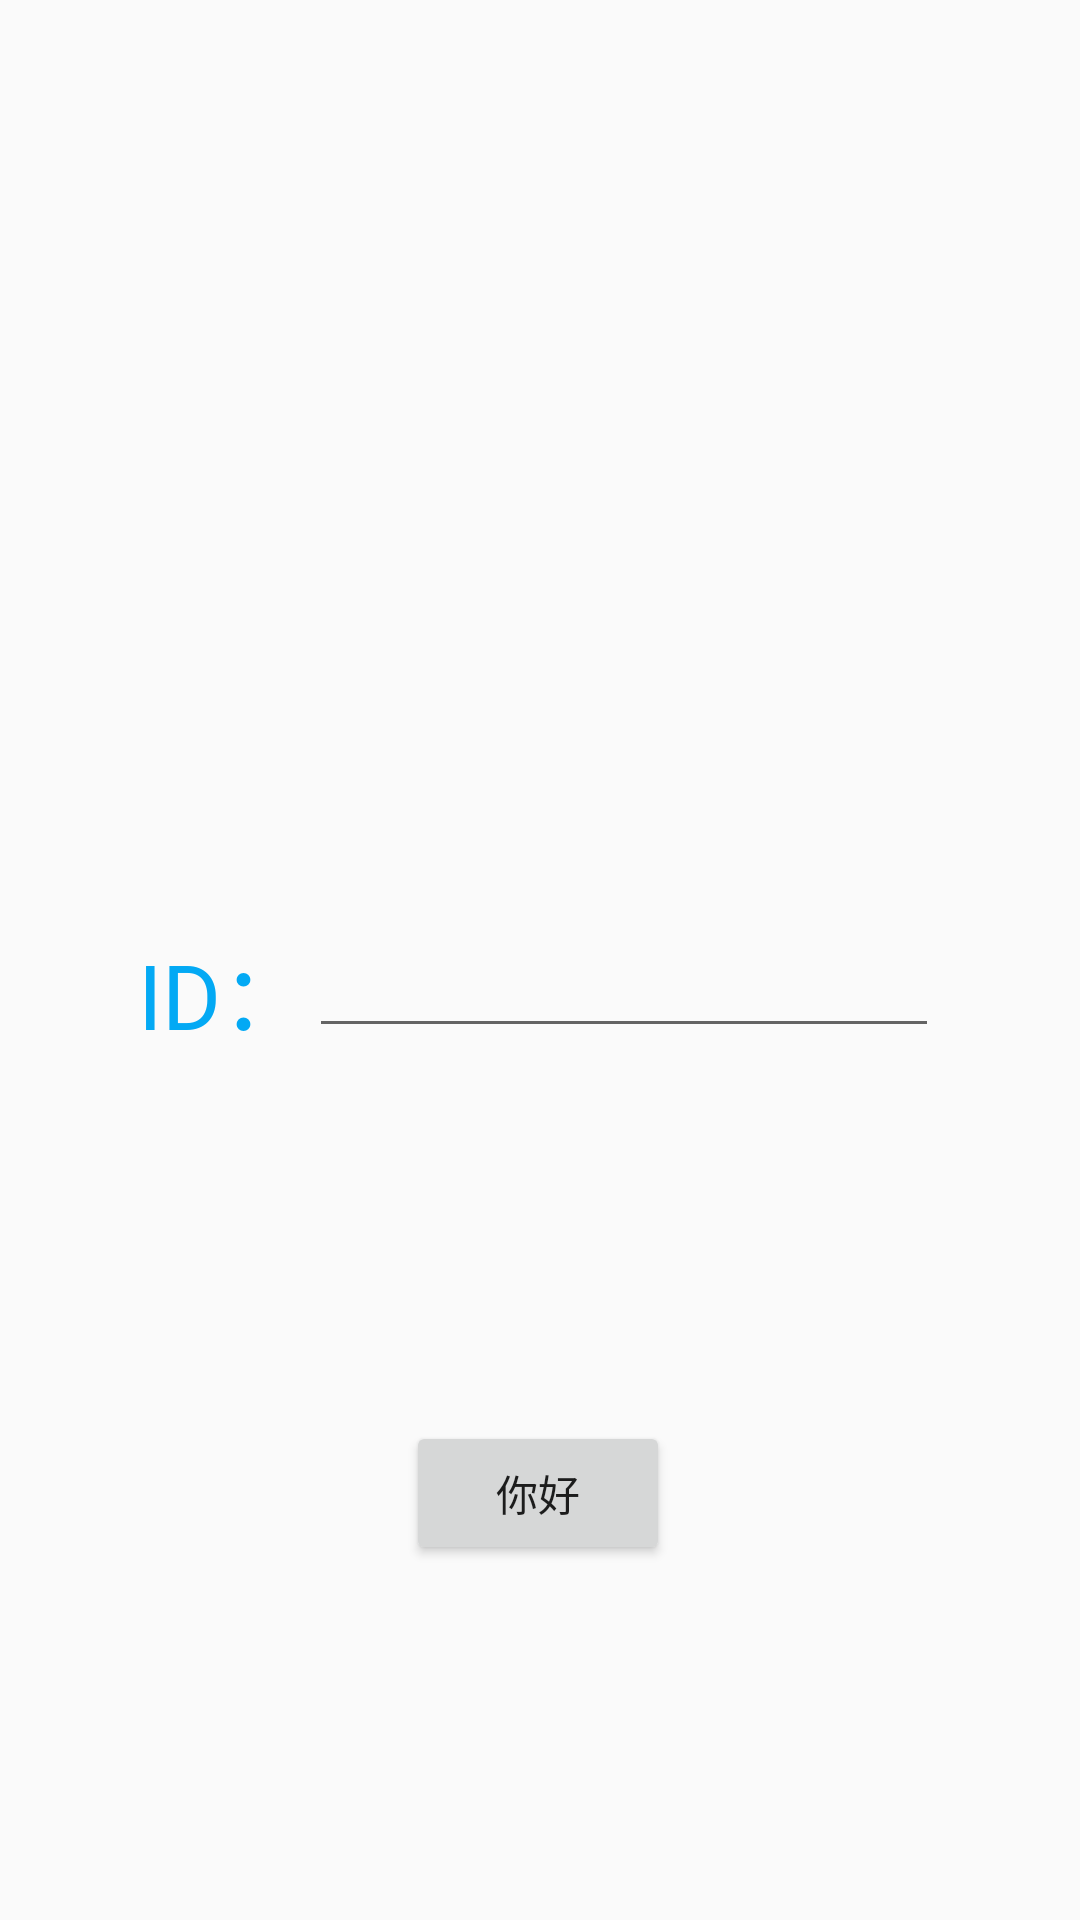

Layout XML and referenced resources for this Android screen:
<!-- AndroidManifest.xml: application theme AppTheme -->
<!-- res/layout/fragment_home.xml -->
<?xml version="1.0" encoding="utf-8"?>
<androidx.constraintlayout.widget.ConstraintLayout xmlns:android="http://schemas.android.com/apk/res/android"
    xmlns:app="http://schemas.android.com/apk/res-auto"
    xmlns:tools="http://schemas.android.com/tools"
    android:layout_width="match_parent"
    android:layout_height="match_parent">

    <TextView
        android:id="@+id/text_home"
        android:layout_width="match_parent"
        android:layout_height="wrap_content"
        android:layout_marginStart="8dp"
        android:layout_marginTop="8dp"
        android:layout_marginEnd="8dp"
        android:textAlignment="center"
        android:textSize="20sp"
        app:layout_constraintEnd_toEndOf="parent"
        app:layout_constraintStart_toStartOf="parent"
        app:layout_constraintTop_toTopOf="parent" />

    <Button
        android:id="@+id/button1"
        android:layout_width="wrap_content"
        android:layout_height="wrap_content"
        android:layout_marginTop="428dp"
        android:text="@string/home_button1"
        app:layout_constraintBottom_toBottomOf="parent"
        app:layout_constraintEnd_toEndOf="parent"
        app:layout_constraintHorizontal_bias="0.498"
        app:layout_constraintStart_toStartOf="parent"
        app:layout_constraintTop_toTopOf="@+id/text_home"
        app:layout_constraintVertical_bias="0.242" />

    <TextView
        android:id="@+id/textView_data"
        android:layout_width="309dp"
        android:layout_height="174dp"
        app:layout_constraintBottom_toBottomOf="parent"
        app:layout_constraintEnd_toEndOf="parent"
        app:layout_constraintHorizontal_bias="0.392"
        app:layout_constraintStart_toStartOf="parent"
        app:layout_constraintTop_toTopOf="parent"
        app:layout_constraintVertical_bias="0.095" />

    <EditText
        android:id="@+id/idText"
        android:layout_width="wrap_content"
        android:layout_height="wrap_content"
        android:ems="10"
        android:inputType="textPersonName"
        android:textColor="#2196F3"
        app:layout_constraintBottom_toBottomOf="parent"
        app:layout_constraintEnd_toEndOf="parent"
        app:layout_constraintHorizontal_bias="0.686"
        app:layout_constraintStart_toStartOf="parent"
        app:layout_constraintTop_toTopOf="@+id/text_home"
        app:layout_constraintVertical_bias="0.508" />

    <TextView
        android:id="@+id/textView"
        android:layout_width="69dp"
        android:layout_height="46dp"
        android:text="ID："
        android:textColor="#03A9F4"
        android:textSize="30sp"
        app:layout_constraintBottom_toBottomOf="parent"
        app:layout_constraintEnd_toEndOf="parent"
        app:layout_constraintHorizontal_bias="0.158"
        app:layout_constraintStart_toStartOf="parent"
        app:layout_constraintTop_toTopOf="parent"
        app:layout_constraintVertical_bias="0.519" />
</androidx.constraintlayout.widget.ConstraintLayout>
<!-- resources referenced by this layout -->
<resources>
  <string name="home_button1">你好</string>
  <style name="AppTheme" parent="Theme.AppCompat.Light.DarkActionBar">
          
          <item name="colorPrimary">@color/colorPrimary</item>
          <item name="colorPrimaryDark">@color/colorPrimaryDark</item>
          <item name="colorAccent">@color/colorAccent</item>
  
      </style>
  <color name="colorPrimary">#5fa0d1</color>
  <color name="colorPrimaryDark">#00574B</color>
  <color name="colorAccent">#D81B60</color>
</resources>
